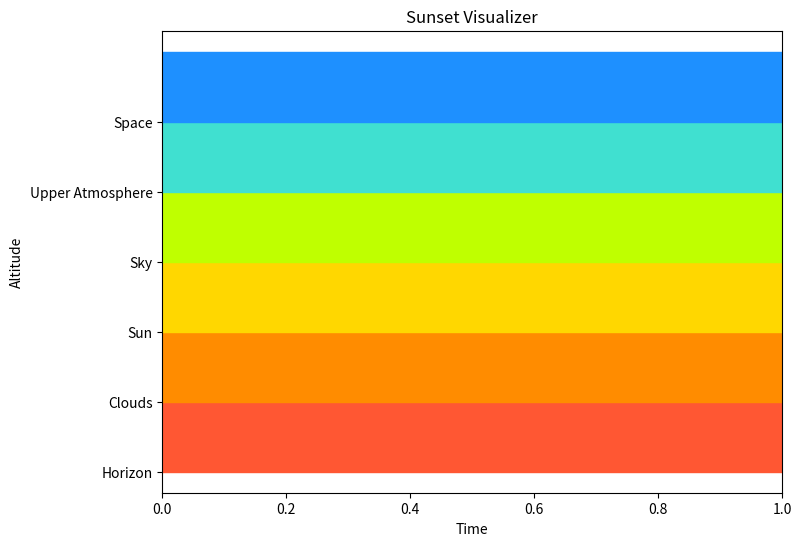

Source code (Python):
import matplotlib.pyplot as plt

def draw_sunset():
    colors = ['#FF5733', '#FF8C00', '#FFD700', '#BFFF00', '#40E0D0', '#1E90FF']
    plt.figure(figsize=(8, 6))
    for i, color in enumerate(colors):
        plt.axhspan(i, i + 1, color=color)
    plt.title("Sunset Visualizer")
    plt.xlabel("Time")
    plt.ylabel("Altitude")
    plt.yticks(range(len(colors)), ["Horizon", "Clouds", "Sun", "Sky", "Upper Atmosphere", "Space"])
    plt.show()

draw_sunset()
